Image classification data set "perovskite_tandem" (jyotibrahmanandy/solar-cell-quality-control on GitHub). Class labels (5): defect halide segregation, defect layer delamination, defect phase degradation, defect pinhole, functional.

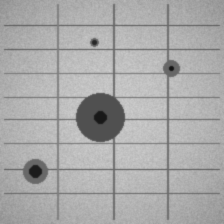
Label: defect pinhole

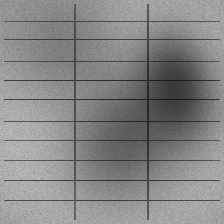
Label: defect halide segregation

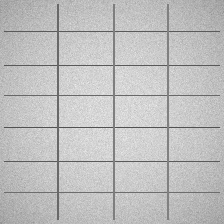
Label: functional

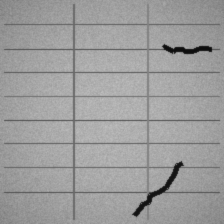
Label: defect layer delamination

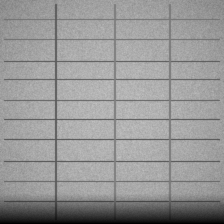
Label: defect phase degradation

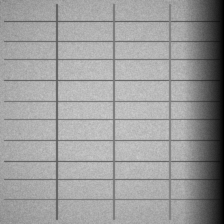
Label: defect phase degradation
